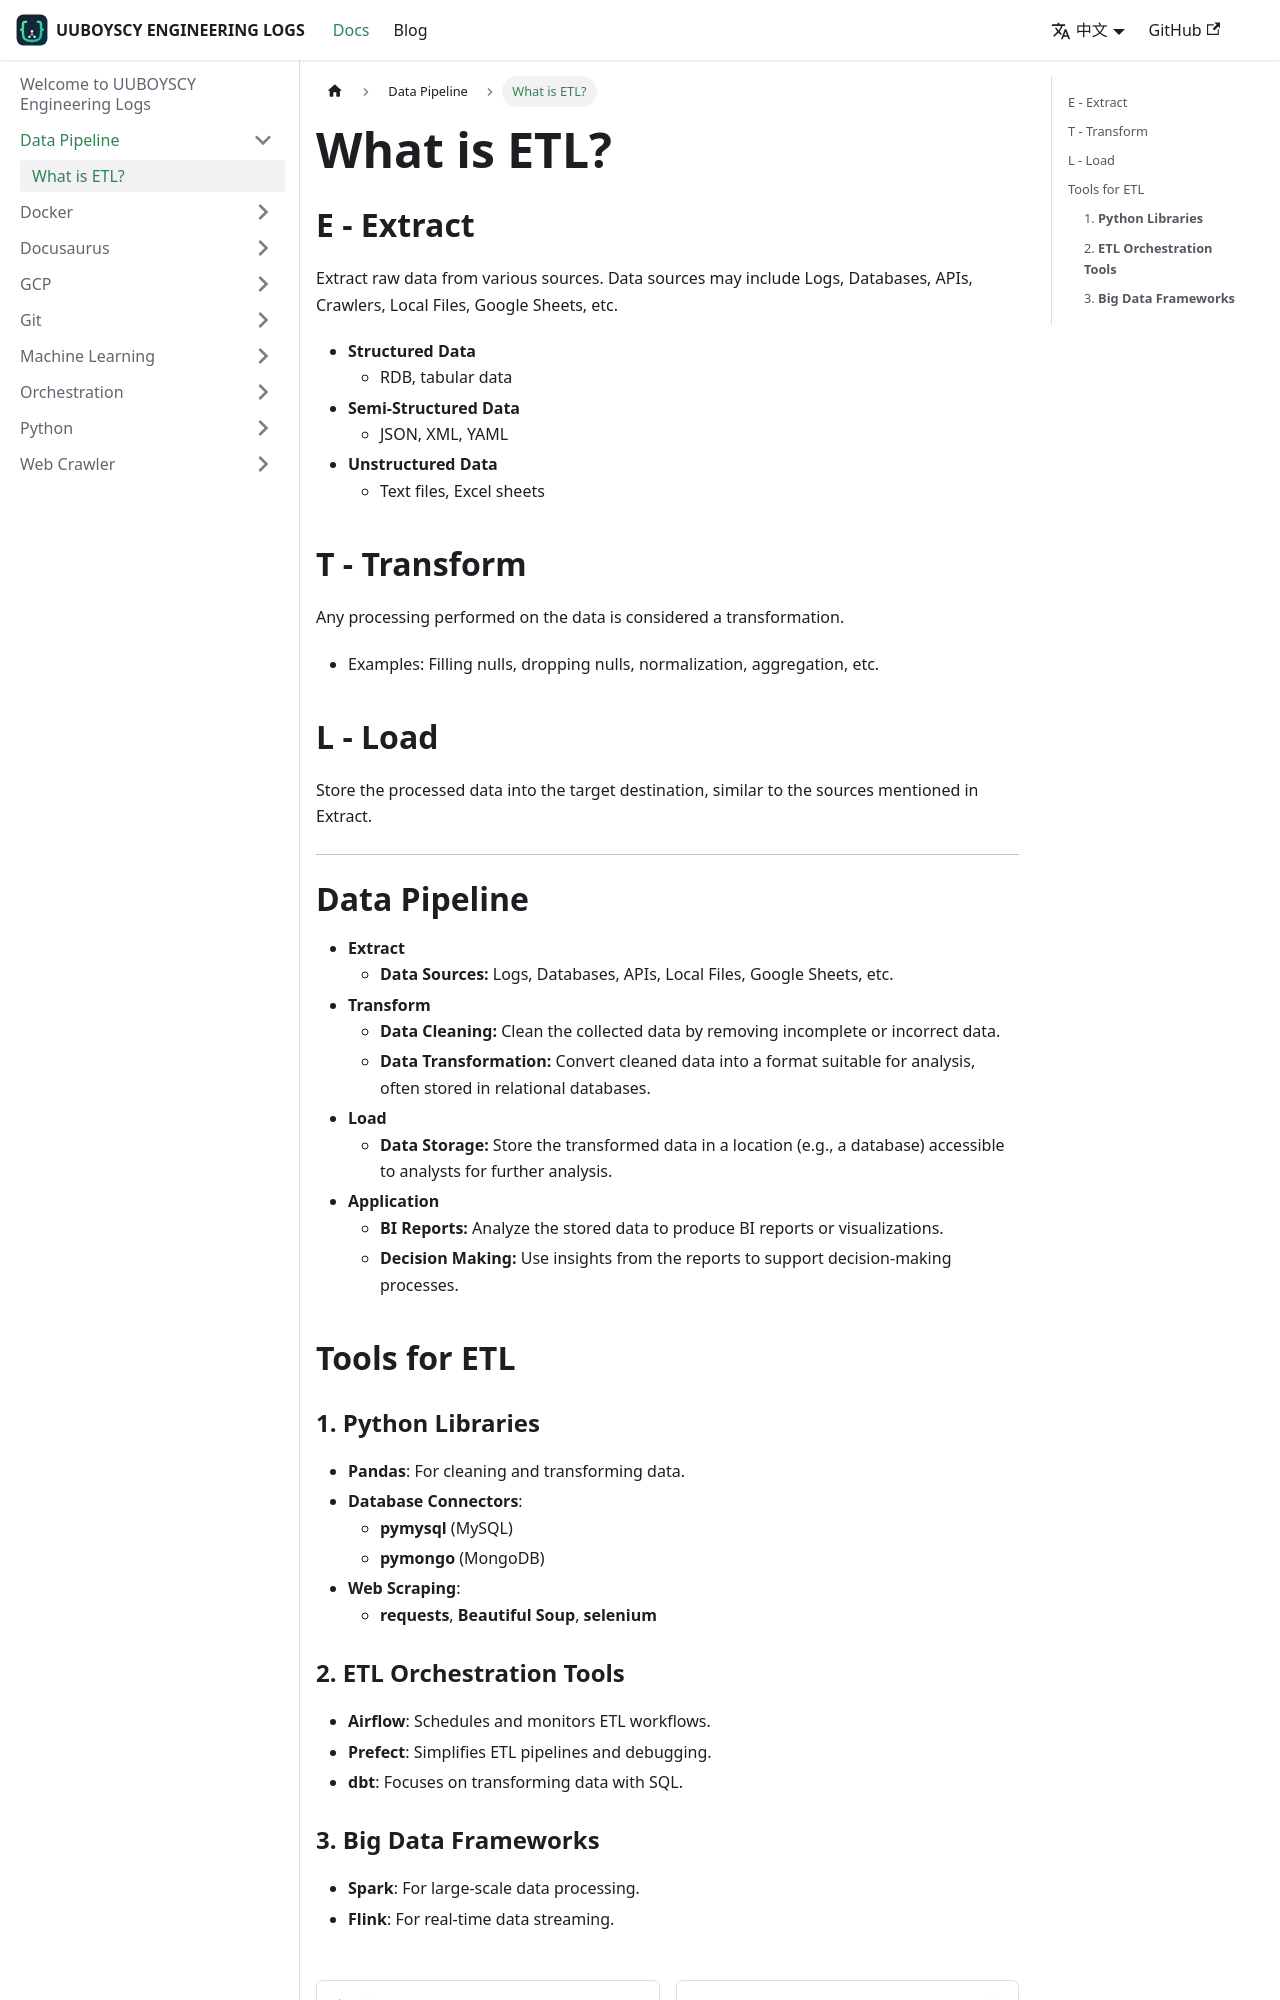

repository: uuboyscy/uuboyscy-engineering-logs · page: zh-Hant/docs/Data Pipeline/What is ETL/index.html · generator: docusaurus

# What is ETL?

## E - Extract

Extract raw data from various sources. Data sources may include Logs, Databases, APIs, Crawlers, Local Files, Google Sheets, etc.

- **Structured Data**
    - RDB, tabular data
- **Semi-Structured Data**
    - JSON, XML, YAML
- **Unstructured Data**
    - Text files, Excel sheets

## T - Transform

Any processing performed on the data is considered a transformation.

- Examples: Filling nulls, dropping nulls, normalization, aggregation, etc.

## L - Load

Store the processed data into the target destination, similar to the sources mentioned in Extract.

---

# Data Pipeline

- **Extract**
    - **Data Sources:** Logs, Databases, APIs, Local Files, Google Sheets, etc.
- **Transform**
    - **Data Cleaning:** Clean the collected data by removing incomplete or incorrect data.
    - **Data Transformation:** Convert cleaned data into a format suitable for analysis, often stored in relational databases.
- **Load**
    - **Data Storage:** Store the transformed data in a location (e.g., a database) accessible to analysts for further analysis.
- **Application**
    - **BI Reports:** Analyze the stored data to produce BI reports or visualizations.
    - **Decision Making:** Use insights from the reports to support decision-making processes.

```mermaid
graph LR
    A(Raw Data Sources) -->|Collect Data| B(Data Cleaning)
    B -->|Transform Data| C(Data Storage)
    C -->|Analyze Data| D(BI Report)
    D --> E(Decision Making)
```

## Tools for ETL

### 1. **Python Libraries**
- **Pandas**: For cleaning and transforming data.  
- **Database Connectors**:  
  - **pymysql** (MySQL)  
  - **pymongo** (MongoDB)  
- **Web Scraping**:  
  - **requests**, **Beautiful Soup**, **selenium**
